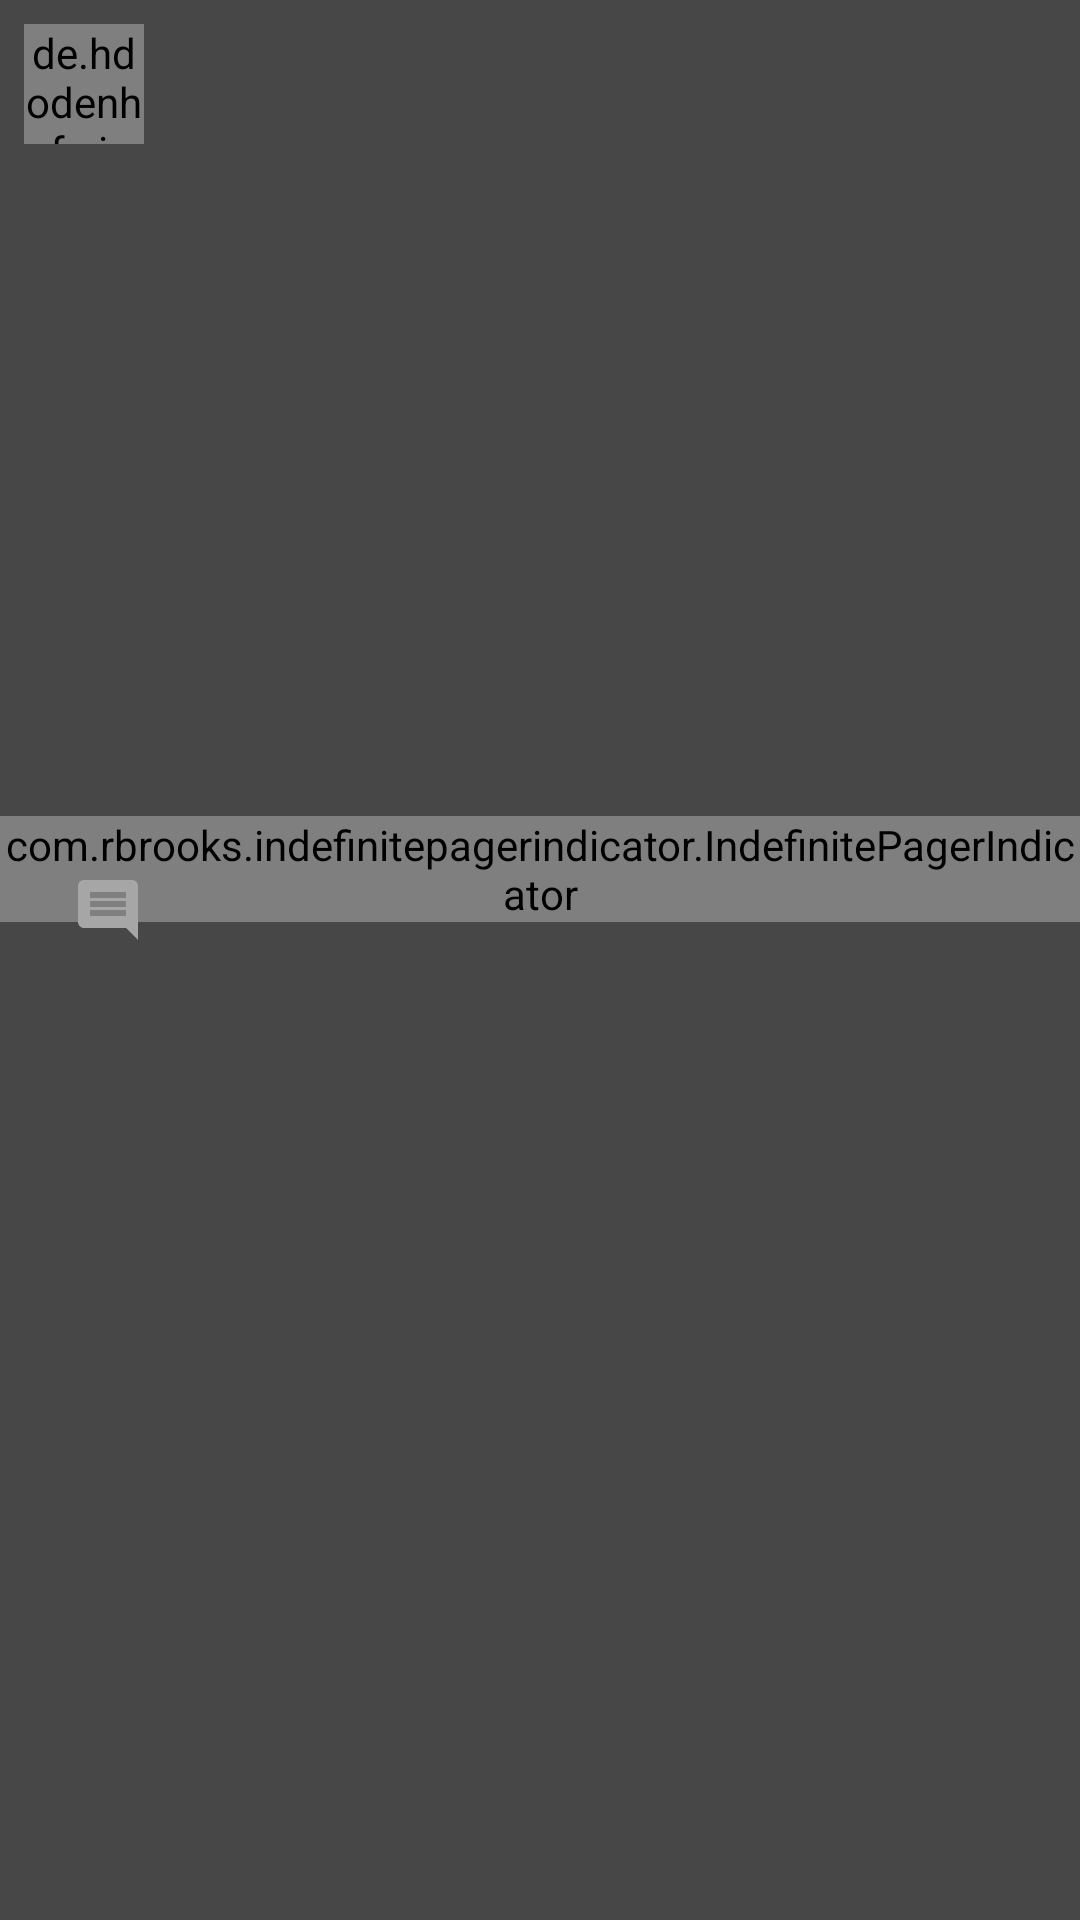

Here is an Android app screen rendered from its layout file. Give the layout XML and the strings, colors and styles it references.
<!-- AndroidManifest.xml: application theme AppTheme -->
<!-- res/layout/fragment_detail_publication.xml -->
<?xml version="1.0" encoding="utf-8"?>
<androidx.constraintlayout.widget.ConstraintLayout xmlns:android="http://schemas.android.com/apk/res/android"
    xmlns:tools="http://schemas.android.com/tools"
    android:layout_width="match_parent"
    android:layout_height="match_parent"
    xmlns:app="http://schemas.android.com/apk/res-auto"
    android:orientation="vertical"
    android:background="@color/gray">

    <de.hdodenhof.circleimageview.CircleImageView
        android:id="@+id/icon_civ"
        android:layout_width="40dp"
        android:layout_height="40dp"
        android:src="@color/colorAccent"
        app:layout_constraintTop_toTopOf="parent"
        app:layout_constraintStart_toStartOf="parent"
        android:layout_marginTop="@dimen/margin_8_dp"
        android:layout_marginStart="@dimen/margin_8_dp"/>

    <TextView
        android:id="@+id/name_tv"
        android:layout_width="0dp"
        android:layout_height="wrap_content"
        android:lines="1"
        android:ellipsize="end"
        app:layout_constraintStart_toEndOf="@+id/icon_civ"
        app:layout_constraintEnd_toEndOf="parent"
        app:layout_constraintTop_toTopOf="@+id/icon_civ"
        app:layout_constraintBottom_toBottomOf="@+id/icon_civ"
        android:layout_marginStart="@dimen/margin_8_dp"
        android:layout_marginEnd="@dimen/margin_8_dp"
        tools:text="It academy"/>

    <androidx.recyclerview.widget.RecyclerView
        android:id="@+id/images_rv"
        android:layout_width="match_parent"
        android:layout_height="wrap_content"
        app:layout_constraintStart_toStartOf="parent"
        app:layout_constraintEnd_toEndOf="parent"
        app:layout_constraintTop_toBottomOf="@+id/icon_civ"
        android:layout_marginTop="@dimen/margin_16_dp"
        android:minHeight="200dp"
        android:maxHeight="250dp"/>

    <com.rbrooks.indefinitepagerindicator.IndefinitePagerIndicator
        android:id="@+id/rv_pi"
        android:layout_width="wrap_content"
        android:layout_height="wrap_content"
        app:layout_constraintStart_toStartOf="@+id/images_rv"
        app:layout_constraintEnd_toEndOf="@+id/images_rv"
        app:layout_constraintTop_toBottomOf="@+id/images_rv"
        android:layout_marginTop="@dimen/margin_8_dp"/>

    <TextView
        android:id="@+id/count_of_favorite_tv"
        android:layout_width="wrap_content"
        android:layout_height="wrap_content"
        app:layout_constraintStart_toStartOf="parent"
        app:layout_constraintTop_toTopOf="@+id/favorite_btn"
        app:layout_constraintBottom_toBottomOf="@+id/favorite_btn"
        android:layout_marginStart="@dimen/margin_8_dp"
        tools:text="159"/>

    <ImageView
        android:id="@+id/favorite_btn"
        android:layout_width="wrap_content"
        android:layout_height="wrap_content"
        android:background="@drawable/ic_unfavorite"
        app:layout_constraintTop_toBottomOf="@+id/rv_pi"
        app:layout_constraintStart_toEndOf="@id/count_of_favorite_tv"
        android:layout_marginTop="@dimen/margin_8_dp"
        android:layout_marginStart="@dimen/margin_8_dp"/>

    <ImageButton
        android:id="@+id/comment_btn"
        android:layout_width="wrap_content"
        android:layout_height="wrap_content"
        app:layout_constraintStart_toEndOf="@+id/favorite_btn"
        app:layout_constraintBottom_toBottomOf="@+id/favorite_btn"
        android:background="@drawable/ic_comment"
        android:layout_marginStart="@dimen/margin_8_dp"/>

    <ImageButton
        android:id="@+id/direct_btn"
        android:layout_width="wrap_content"
        android:layout_height="wrap_content"
        app:layout_constraintStart_toEndOf="@+id/comment_btn"
        app:layout_constraintBottom_toBottomOf="@+id/favorite_btn"
        android:background="@drawable/ic_direct"
        android:layout_marginStart="@dimen/margin_8_dp"/>

</androidx.constraintlayout.widget.ConstraintLayout>
<!-- resources referenced by this layout -->
<resources>
  <color name="colorAccent">#1976D2</color>
  <color name="gray">#474747</color>
  <dimen name="margin_16_dp">16dp</dimen>
  <dimen name="margin_8_dp">8dp</dimen>
  <!-- drawable ic_comment (drawable) -->
  <vector android:height="24dp" android:tint="#A6A6A6"
      android:viewportHeight="24" android:viewportWidth="24"
      android:width="24dp" xmlns:android="http://schemas.android.com/apk/res/android">
      <path android:fillColor="@android:color/white" android:pathData="M21.99,4c0,-1.1 -0.89,-2 -1.99,-2L4,2c-1.1,0 -2,0.9 -2,2v12c0,1.1 0.9,2 2,2h14l4,4 -0.01,-18zM18,14L6,14v-2h12v2zM18,11L6,11L6,9h12v2zM18,8L6,8L6,6h12v2z"/>
  </vector>
  <style name="AppTheme" parent="Theme.AppCompat.DayNight.DarkActionBar">
          <item name="colorPrimary">@color/colorPrimary</item>
          <item name="colorPrimaryDark">@color/colorPrimaryDark</item>
          <item name="colorAccent">@color/colorAccent</item>
          <item name="windowActionBar">false</item>
          <item name="windowNoTitle">true</item>
      </style>
  <color name="colorPrimary">#D32F2F</color>
  <color name="colorPrimaryDark">#C2185B</color>
</resources>
